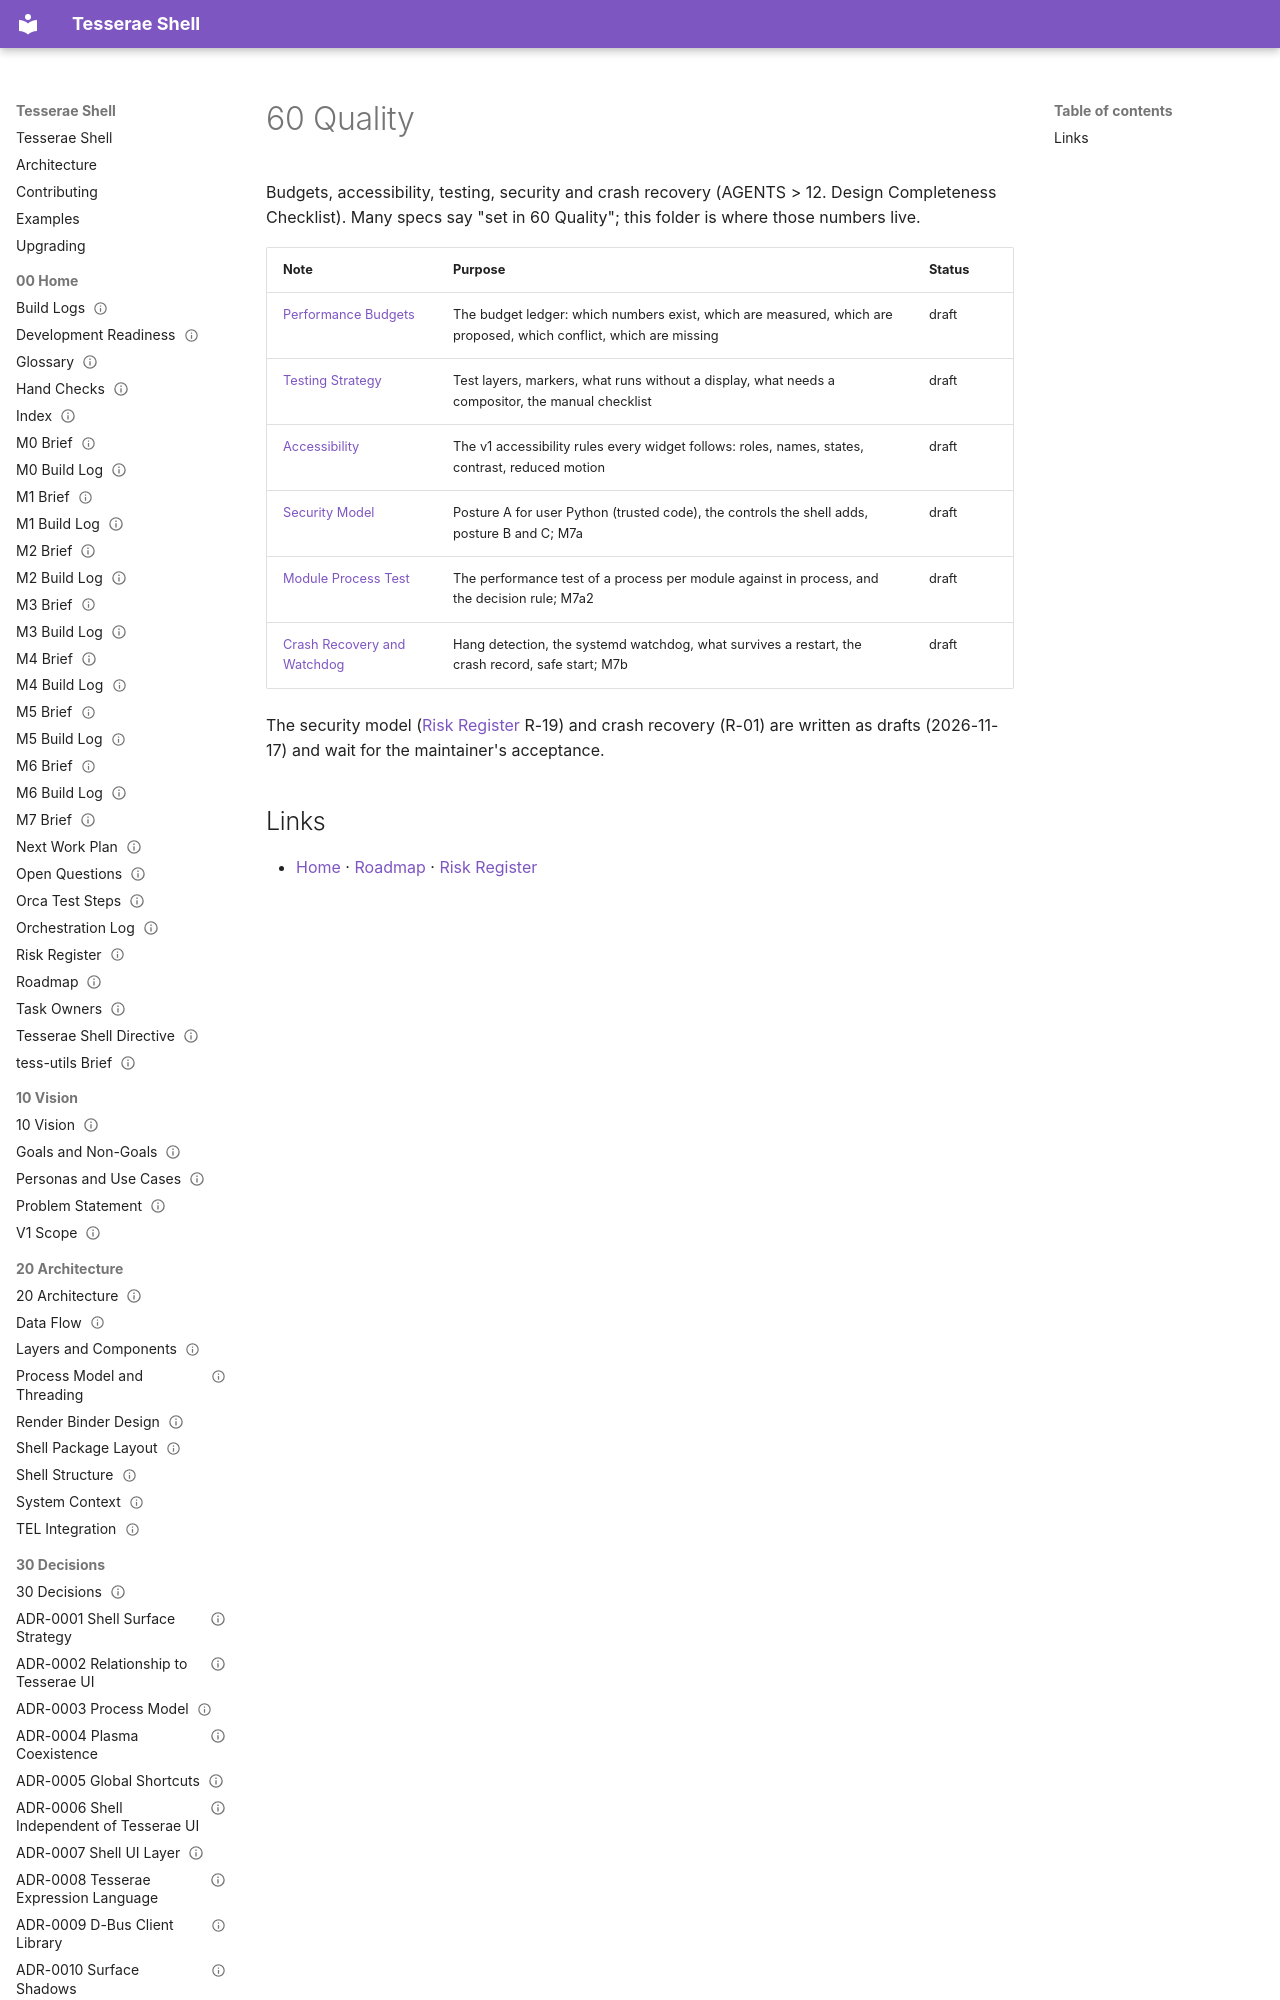

repository: mindderivative/tess-shell · page: 60 Quality/60 Quality/index.html · generator: mkdocs

---
title: 60 Quality
aliases: [Quality, Quality Index]
type: moc
status: draft
owner: phil
created: 2026-11-02
updated: 2026-11-17
tags: [moc, quality]
---

# 60 Quality

Budgets, accessibility, testing, security and crash recovery (AGENTS > 12. Design Completeness Checklist). Many specs say "set in 60 Quality"; this folder is where those numbers live.
